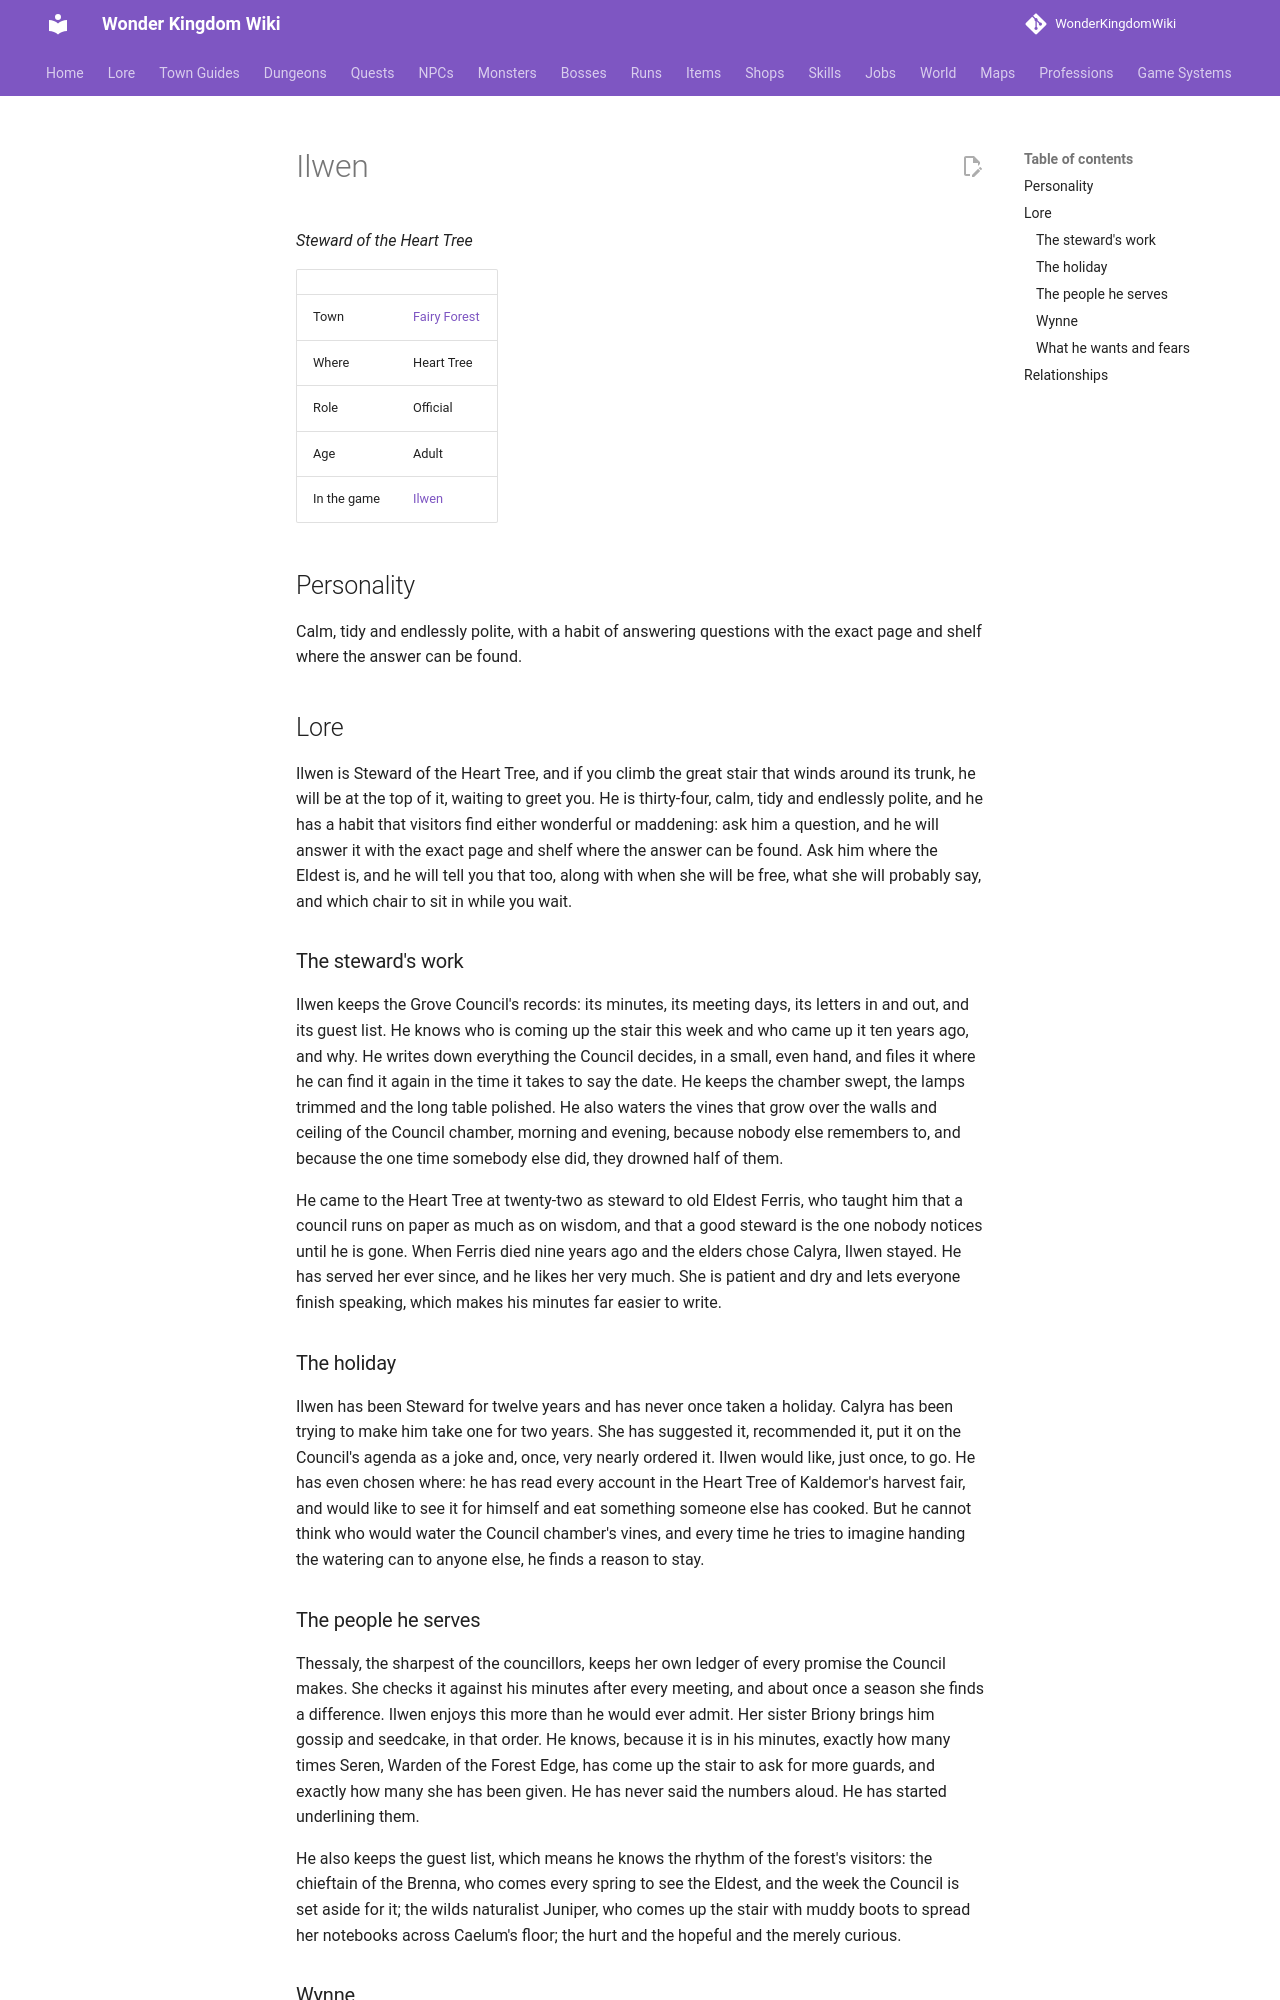

repository: alonohana627/WonderKingdomWiki · page: lore/people/fairy-forest/ilwen_steward/index.html · generator: mkdocs

<!-- Generated by tools/people.py from data/people/. Do not edit: changes are overwritten. -->

# Ilwen

*Steward of the Heart Tree*

|  |  |
|---|---|
| Town | [Fairy Forest](../../towns/fairy-forest.md) |
| Where | Heart Tree |
| Role | Official |
| Age | Adult |
| In the game | [Ilwen](../../../npcs/ilwen_steward.md) |

## Personality

Calm, tidy and endlessly polite, with a habit of answering questions with the exact page and shelf where the answer can be found.

## Lore

Ilwen is Steward of the Heart Tree, and if you climb the great stair that winds around its trunk, he will be at the top of it, waiting to greet you. He is thirty-four, calm, tidy and endlessly polite, and he has a habit that visitors find either wonderful or maddening: ask him a question, and he will answer it with the exact page and shelf where the answer can be found. Ask him where the Eldest is, and he will tell you that too, along with when she will be free, what she will probably say, and which chair to sit in while you wait.

### The steward's work

Ilwen keeps the Grove Council's records: its minutes, its meeting days, its letters in and out, and its guest list. He knows who is coming up the stair this week and who came up it ten years ago, and why. He writes down everything the Council decides, in a small, even hand, and files it where he can find it again in the time it takes to say the date. He keeps the chamber swept, the lamps trimmed and the long table polished. He also waters the vines that grow over the walls and ceiling of the Council chamber, morning and evening, because nobody else remembers to, and because the one time somebody else did, they drowned half of them.

He came to the Heart Tree at twenty-two as steward to old Eldest Ferris, who taught him that a council runs on paper as much as on wisdom, and that a good steward is the one nobody notices until he is gone. When Ferris died nine years ago and the elders chose Calyra, Ilwen stayed. He has served her ever since, and he likes her very much. She is patient and dry and lets everyone finish speaking, which makes his minutes far easier to write.

### The holiday

Ilwen has been Steward for twelve years and has never once taken a holiday. Calyra has been trying to make him take one for two years. She has suggested it, recommended it, put it on the Council's agenda as a joke and, once, very nearly ordered it. Ilwen would like, just once, to go. He has even chosen where: he has read every account in the Heart Tree of Kaldemor's harvest fair, and would like to see it for himself and eat something someone else has cooked. But he cannot think who would water the Council chamber's vines, and every time he tries to imagine handing the watering can to anyone else, he finds a reason to stay.

### The people he serves

Thessaly, the sharpest of the councillors, keeps her own ledger of every promise the Council makes. She checks it against his minutes after every meeting, and about once a season she finds a difference. Ilwen enjoys this more than he would ever admit. Her sister Briony brings him gossip and seedcake, in that order. He knows, because it is in his minutes, exactly how many times Seren, Warden of the Forest Edge, has come up the stair to ask for more guards, and exactly how many she has been given. He has never said the numbers aloud. He has started underlining them.

He also keeps the guest list, which means he knows the rhythm of the forest's visitors: the chieftain of the Brenna, who comes every spring to see the Eldest, and the week the Council is set aside for it; the wilds naturalist Juniper, who comes up the stair with muddy boots to spread her notebooks across Caelum's floor; the hurt and the hopeful and the merely curious.
